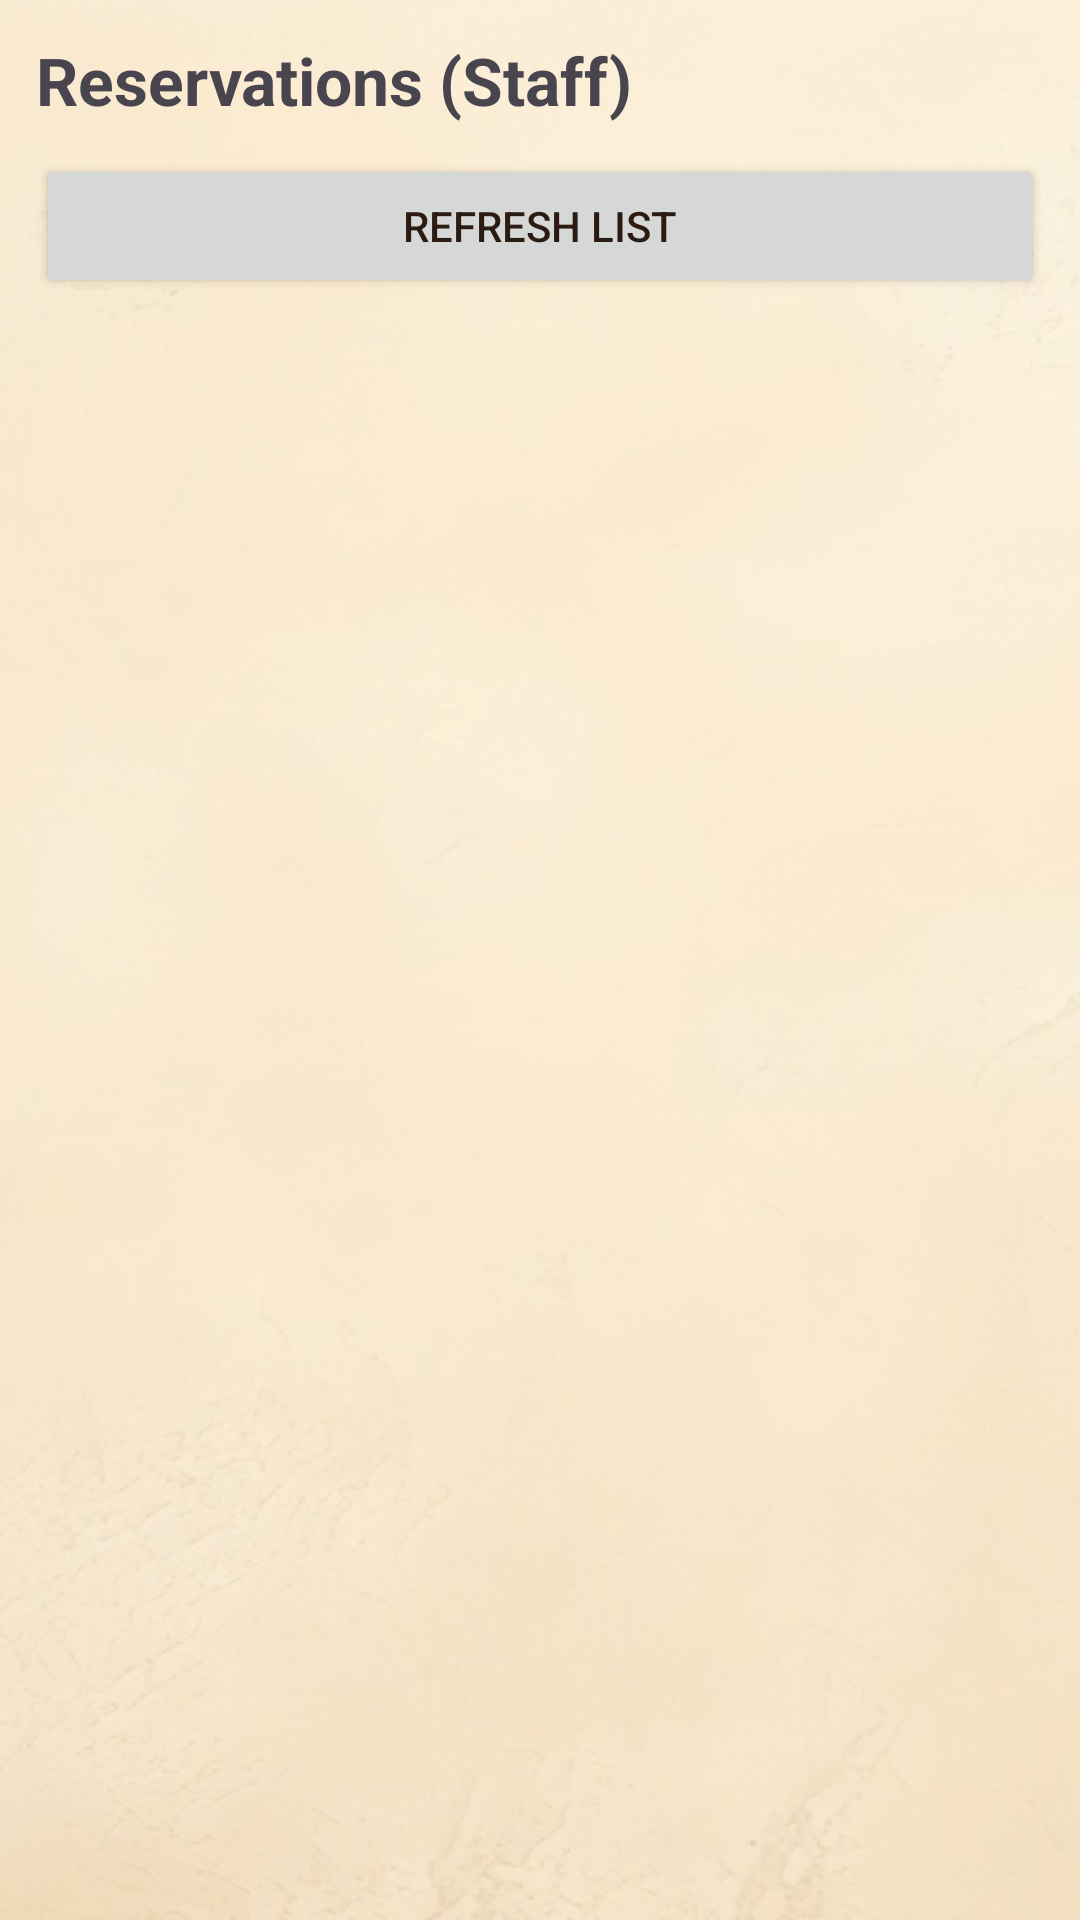

Android layout source for this screen:
<!-- AndroidManifest.xml: application theme Theme.RestaurantManagement -->
<!-- res/layout/fragment_staff_reservations.xml -->
<?xml version="1.0" encoding="utf-8"?>
<LinearLayout xmlns:android="http://schemas.android.com/apk/res/android"
    android:layout_width="match_parent"
    android:layout_height="match_parent"
    android:orientation="vertical"
    android:padding="12dp">

    <TextView
        android:layout_width="wrap_content"
        android:layout_height="wrap_content"
        android:text="Reservations (Staff)"
        android:textSize="22sp"
        android:textStyle="bold"
        android:layout_marginBottom="10dp"/>

    <Button
        android:id="@+id/btnRefresh"
        android:layout_width="match_parent"
        android:layout_height="wrap_content"
        android:text="Refresh list" />

    <androidx.recyclerview.widget.RecyclerView
        android:id="@+id/rvStaffReservations"
        android:layout_width="match_parent"
        android:layout_height="0dp"
        android:layout_weight="1"
        android:layout_marginTop="10dp" />

</LinearLayout>
<!-- resources referenced by this layout -->
<resources>
  <style name="Theme.RestaurantManagement" parent="Theme.Material3.DayNight.NoActionBar">
  
          
          <item name="android:windowBackground">@drawable/background_theme</item>
  
          
          <item name="colorPrimary">@color/rm_red</item>
          <item name="colorOnPrimary">@color/rm_white</item>
  
          <item name="colorSecondary">@color/rm_beige</item>
          <item name="colorOnSecondary">@color/rm_text_dark</item>
  
          <item name="colorTertiary">@color/rm_red_light</item>
          <item name="colorOnTertiary">@color/rm_white</item>
  
          <item name="android:textColorPrimary">@color/rm_text_dark</item>
  
      </style>
  <!-- drawable background_theme: jpg bitmap (drawable, 67072 bytes) -->
  <color name="rm_red">#B71C1C</color>
  <color name="rm_white">#FFFFFF</color>
  <color name="rm_beige">#F5E6CC</color>
  <color name="rm_text_dark">#2B1B12</color>
  <color name="rm_red_light">#E53935</color>
</resources>
